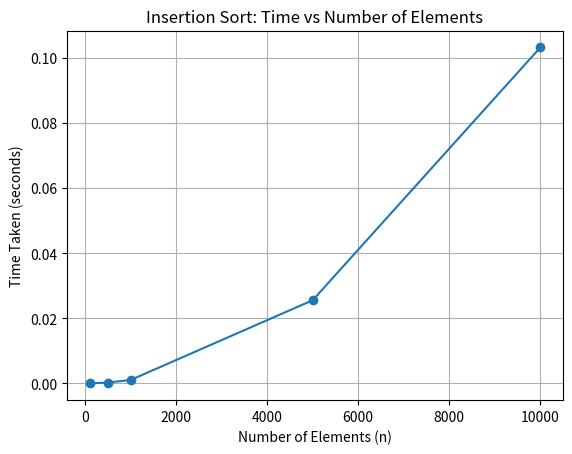

Reproduce this figure in Python.
import matplotlib.pyplot as plt
n_values = [100, 500, 1000, 5000, 10000]
time_values=[0.000014,0.000264,0.001033, 0.025568, 0.103294] # in seconds
plt.plot(n_values, time_values, marker='o')
plt.title("Insertion Sort: Time vs Number of Elements")
plt.xlabel("Number of Elements (n)")
plt.ylabel("Time Taken (seconds)")
plt.grid(True)
plt.show()